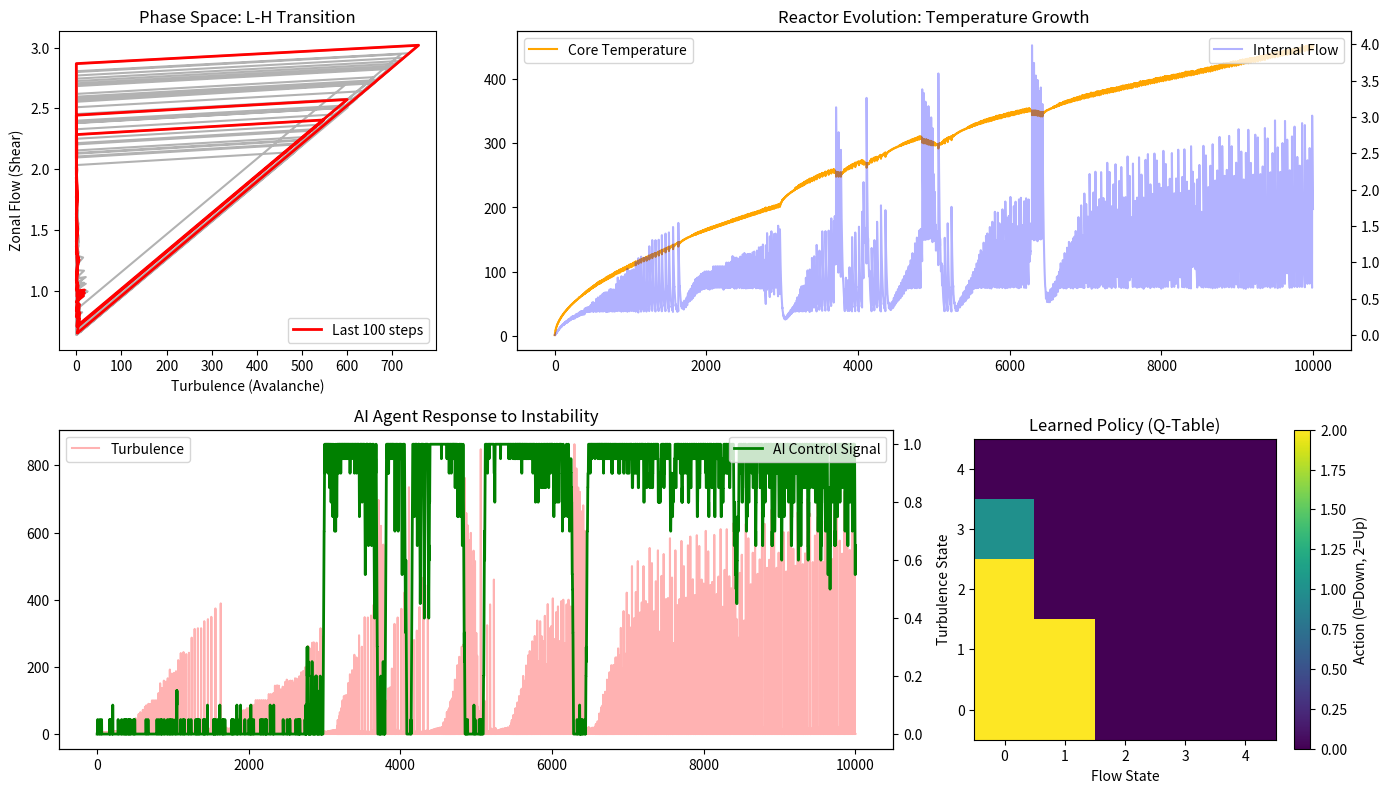

This figure's Python source:
# SPDX-License-Identifier: AGPL-3.0-or-later
# Commercial license available
# © Concepts 1996–2026 Miroslav Šotek. All rights reserved.
# © Code 2020–2026 Miroslav Šotek. All rights reserved.
# ORCID: 0009-0009-3560-0851
# Contact: www.anulum.li | protoscience@anulum.li
# SCPN Fusion Core — Advanced SOC Fusion Learning
"""Self-organised-criticality learning runtime for turbulence and shear control."""

from __future__ import annotations

import logging
from typing import Any, Dict, Optional, Tuple

import matplotlib.pyplot as plt
import numpy as np

logger = logging.getLogger(__name__)

L = 60
TIME_STEPS = 10000
Z_CRIT_BASE = 6.0
FLOW_GENERATION = 0.2
FLOW_DAMPING = 0.05
SHEAR_EFFICIENCY = 3.0

ALPHA = 0.1
GAMMA = 0.95
EPSILON = 0.1
N_STATES_TURB = 5
N_STATES_FLOW = 5
N_ACTIONS = 3


def _normalize_bounds(bounds: Tuple[float, float], name: str) -> Tuple[float, float]:
    lo = float(bounds[0])
    hi = float(bounds[1])
    if not np.isfinite(lo) or not np.isfinite(hi) or lo >= hi:
        raise ValueError(f"{name} must be finite with lower < upper.")
    return lo, hi


class CoupledSandpileReactor:
    """
    Predator-prey sandpile approximation for turbulence/flow coupling.
    """

    def __init__(
        self,
        size: int = L,
        *,
        z_crit_base: float = Z_CRIT_BASE,
        flow_generation: float = FLOW_GENERATION,
        flow_damping: float = FLOW_DAMPING,
        shear_efficiency: float = SHEAR_EFFICIENCY,
        max_sub_steps: int = 50,
        flow_bounds: Tuple[float, float] = (0.0, 5.0),
        energy_per_topple_mj: float = 0.05,  # Physical calibration
    ) -> None:
        size = int(size)
        if size < 8:
            raise ValueError("size must be >= 8.")
        self.size = size
        self.z_crit_base = float(z_crit_base)
        self.energy_per_topple_mj = float(energy_per_topple_mj)
        flow_generation = float(flow_generation)
        if not np.isfinite(flow_generation) or flow_generation < 0.0:
            raise ValueError("flow_generation must be finite and >= 0.")
        flow_damping = float(flow_damping)
        if not np.isfinite(flow_damping) or flow_damping < 0.0 or flow_damping >= 1.0:
            raise ValueError("flow_damping must be finite and in [0, 1).")
        shear_efficiency = float(shear_efficiency)
        if not np.isfinite(shear_efficiency) or shear_efficiency < 0.0:
            raise ValueError("shear_efficiency must be finite and >= 0.")
        max_sub_steps = int(max_sub_steps)
        if max_sub_steps < 1:
            raise ValueError("max_sub_steps must be >= 1.")
        self.flow_generation = flow_generation
        self.flow_damping = flow_damping
        self.shear_efficiency = shear_efficiency
        self.max_sub_steps = max_sub_steps
        self.flow_bounds = _normalize_bounds(flow_bounds, "flow_bounds")

        self.Z = np.zeros(self.size, dtype=np.float64)
        self.h = np.zeros(self.size, dtype=np.float64)
        self.flow = 0.0

    def drive(self, amount: float = 1.0) -> None:
        """Inject edge drive into the sandpile state with non-negative magnitude."""

        self.Z[0] += max(float(amount), 0.0)

    def step_physics(self, external_shear: float) -> tuple[int, float, float]:
        """Advance one avalanche-relaxation step and return turbulence and flow diagnostics."""

        eff_shear = float(self.flow + float(external_shear))
        current_z_crit = float(self.z_crit_base + self.shear_efficiency * eff_shear)
        total_topple = 0

        for _ in range(self.max_sub_steps):
            sites_active = np.where(current_z_crit <= self.Z)[0]
            if sites_active.size == 0:
                break
            for i in sites_active:
                self.Z[i] -= 2.0
                if i + 1 < self.size:
                    self.Z[i + 1] += 1.0
                if i - 1 >= 0:
                    self.Z[i - 1] += 1.0
                total_topple += 1

        self.flow += (float(total_topple) * self.flow_generation) / float(self.size)
        self.flow *= 1.0 - self.flow_damping
        lo, hi = self.flow_bounds
        self.flow = float(np.clip(self.flow, lo, hi))
        return int(total_topple), float(self.flow), eff_shear

    def get_profile_energy(self) -> float:
        """Return the core-side cumulative profile energy proxy."""

        self.h = np.cumsum(self.Z[::-1])[::-1]
        return float(self.h[0] if self.h.size else 0.0)

    def get_elm_energy_mj(self, topple_count: int) -> float:
        """Calculate real energy release from topple count."""
        return float(topple_count) * self.energy_per_topple_mj


class FusionAIAgent:
    """
    Tabular Q-learning controller on discretized turbulence/flow states.
    """

    def __init__(
        self,
        *,
        alpha: float = ALPHA,
        gamma: float = GAMMA,
        epsilon: float = EPSILON,
        n_states_turb: int = N_STATES_TURB,
        n_states_flow: int = N_STATES_FLOW,
        n_actions: int = N_ACTIONS,
        entropy_beta: float = 0.05,
    ) -> None:
        alpha = float(alpha)
        if not np.isfinite(alpha) or alpha < 0.0 or alpha > 1.0:
            raise ValueError("alpha must be finite and in [0, 1].")
        gamma = float(gamma)
        if not np.isfinite(gamma) or gamma < 0.0 or gamma > 1.0:
            raise ValueError("gamma must be finite and in [0, 1].")
        epsilon = float(epsilon)
        if not np.isfinite(epsilon) or epsilon < 0.0 or epsilon > 1.0:
            raise ValueError("epsilon must be finite and in [0, 1].")
        n_states_turb = int(n_states_turb)
        if n_states_turb < 1:
            raise ValueError("n_states_turb must be >= 1.")
        n_states_flow = int(n_states_flow)
        if n_states_flow < 1:
            raise ValueError("n_states_flow must be >= 1.")
        n_actions = int(n_actions)
        if n_actions < 1:
            raise ValueError("n_actions must be >= 1.")
        self.alpha = alpha
        self.gamma = gamma
        self.epsilon = epsilon
        self.entropy_beta = float(entropy_beta)
        self.n_states_turb = n_states_turb
        self.n_states_flow = n_states_flow
        self.n_actions = n_actions
        self.q_table = np.zeros(
            (self.n_states_turb, self.n_states_flow, self.n_actions),
            dtype=np.float64,
        )
        self.total_reward = 0.0

    def discretize_state(self, turb: float, flow: float) -> tuple[int, int]:
        """Map continuous turbulence and flow diagnostics to Q-table state indices."""

        s_turb = min(int(np.log1p(max(float(turb), 0.0))), self.n_states_turb - 1)
        s_flow = min(int(max(float(flow), 0.0)), self.n_states_flow - 1)
        return s_turb, s_flow

    def choose_action(
        self,
        state: tuple[int, int],
        rng: np.random.Generator,
    ) -> int:
        """Choose an epsilon-greedy shear-control action for the current discrete state."""

        if float(rng.random()) < self.epsilon:
            return int(rng.integers(self.n_actions))

        # Greedy action selection over the entropy-regularised Q-values.
        return int(np.argmax(self.q_table[state]))

    def learn(
        self,
        state: tuple[int, int],
        action: int,
        new_state: tuple[int, int],
        reward: float,
    ) -> float:
        """
        Soft-Q learning update with entropy regularization.
        Q(s,a) = R + gamma * [ max Q(s',a') + beta * Entropy ]
        """
        old_q = float(self.q_table[state][int(action)])

        future_qs = self.q_table[new_state]
        max_future_q = float(np.max(future_qs))

        # Entropy regularisation (soft-Q)
        probs = np.exp(future_qs - max_future_q)
        probs /= np.sum(probs)
        entropy = -np.sum(probs * np.log(probs + 1e-9))

        target = float(reward) + self.gamma * (max_future_q + self.entropy_beta * entropy)
        new_q = old_q + self.alpha * (target - old_q)

        self.q_table[state][int(action)] = new_q
        self.total_reward += float(reward)
        return new_q


class FusionAI_Agent(FusionAIAgent):
    """Backward-compatible alias for older scripts."""


def _plot_learning(
    h_turb: np.ndarray,
    h_flow: np.ndarray,
    h_temp: np.ndarray,
    h_shear_ctrl: np.ndarray,
    q_table: np.ndarray,
    output_path: str,
) -> tuple[bool, Optional[str]]:
    try:
        fig = plt.figure(figsize=(14, 8))
        ax1 = fig.add_subplot(2, 3, 1)
        lookback = min(1000, int(h_turb.size))
        if lookback > 0:
            ax1.plot(h_turb[-lookback:], h_flow[-lookback:], "k-", alpha=0.3)
        lookback_recent = min(100, int(h_turb.size))
        if lookback_recent > 0:
            ax1.plot(
                h_turb[-lookback_recent:],
                h_flow[-lookback_recent:],
                "r-",
                linewidth=2,
                label="Last 100 steps",
            )
        ax1.set_title("Phase Space: L-H Transition")
        ax1.set_xlabel("Turbulence (Avalanche)")
        ax1.set_ylabel("Zonal Flow (Shear)")
        ax1.legend()

        ax2 = fig.add_subplot(2, 3, (2, 3))
        ax2.plot(h_temp, color="orange", label="Core Temperature")
        ax2_twin = ax2.twinx()
        ax2_twin.plot(h_flow, color="blue", alpha=0.3, label="Internal Flow")
        ax2.set_title("Reactor Evolution: Temperature Growth")
        ax2.legend(loc="upper left")
        ax2_twin.legend(loc="upper right")

        ax3 = fig.add_subplot(2, 3, (4, 5))
        ax3.plot(h_turb, "r-", alpha=0.3, label="Turbulence")
        ax3_twin = ax3.twinx()
        ax3_twin.plot(h_shear_ctrl, "g-", linewidth=2, label="AI Control Signal")
        ax3.set_title("AI Agent Response to Instability")
        ax3.legend(loc="upper left")
        ax3_twin.legend(loc="upper right")

        ax4 = fig.add_subplot(2, 3, 6)
        policy_map = np.argmax(q_table, axis=2)
        im = ax4.imshow(policy_map, origin="lower", cmap="viridis")
        ax4.set_title("Learned Policy (Q-Table)")
        ax4.set_xlabel("Flow State")
        ax4.set_ylabel("Turbulence State")
        plt.colorbar(im, ax=ax4, label="Action (0=Down, 2=Up)")

        plt.tight_layout()
        plt.savefig(output_path)
        plt.close(fig)
        return True, None
    except Exception as exc:
        return False, str(exc)


def run_advanced_learning_sim(
    size: int = L,
    time_steps: int = TIME_STEPS,
    seed: int = 42,
    *,
    epsilon: float = EPSILON,
    noise_probability: float = 0.01,
    shear_step: float = 0.05,
    shear_bounds: Tuple[float, float] = (0.0, 1.0),
    save_plot: bool = True,
    output_path: str = "Advanced_SOC_Learning.png",
    verbose: bool = True,
) -> Dict[str, Any]:
    """
    Run deterministic SOC+Q-learning control simulation and return summary metrics.
    """
    steps = int(time_steps)
    if steps < 1:
        raise ValueError("time_steps must be >= 1.")
    lo_shear, hi_shear = _normalize_bounds(shear_bounds, "shear_bounds")
    shear_step = float(shear_step)
    if not np.isfinite(shear_step) or shear_step < 0.0:
        raise ValueError("shear_step must be finite and >= 0.")
    noise_probability = float(noise_probability)
    if not np.isfinite(noise_probability) or noise_probability < 0.0 or noise_probability > 1.0:
        raise ValueError("noise_probability must be finite and in [0, 1].")
    rng = np.random.default_rng(int(seed))

    if verbose:
        logger.info("--- SCPN SOC predator-prey physics with Q-learning control ---")

    reactor = CoupledSandpileReactor(size=int(size))
    brain = FusionAIAgent(epsilon=float(epsilon))

    h_turb: list[float] = []
    h_flow: list[float] = []
    h_temp: list[float] = []
    h_shear_ctrl: list[float] = []
    h_shear_total: list[float] = []

    current_ext_shear = 0.0
    cadence = max(steps // 10, 1)
    for t in range(steps):
        if t == 0:
            turb_prev = 0.0
            flow_prev = 0.0
        else:
            turb_prev = h_turb[-1]
            flow_prev = h_flow[-1]

        state = brain.discretize_state(turb_prev, flow_prev)
        action_idx = brain.choose_action(state, rng)
        if action_idx == 0:
            current_ext_shear -= shear_step
        elif action_idx == 2:
            current_ext_shear += shear_step
        current_ext_shear = float(np.clip(current_ext_shear, lo_shear, hi_shear))

        reactor.drive()
        if float(rng.random()) < noise_probability:
            reactor.drive()

        av_size, flow_val, total_shear = reactor.step_physics(current_ext_shear)
        core_temp = reactor.get_profile_energy()

        reward = (core_temp * 0.1) - (float(av_size) * 0.5) - (current_ext_shear * 2.0)
        next_state = brain.discretize_state(float(av_size), flow_val)
        brain.learn(state, action_idx, next_state, reward)

        h_turb.append(float(av_size))
        h_flow.append(float(flow_val))
        h_temp.append(float(core_temp))
        h_shear_ctrl.append(float(current_ext_shear))
        h_shear_total.append(float(total_shear))

        if verbose and (t % cadence == 0 or t == steps - 1):
            logger.info(
                "Step %d: Temp=%.2f | Flow=%.3f | Turb=%s | AI_Shear=%.3f | Q-Avg=%.4f",
                t,
                core_temp,
                flow_val,
                av_size,
                current_ext_shear,
                float(np.mean(brain.q_table)),
            )

    turb_arr = np.asarray(h_turb, dtype=np.float64)
    flow_arr = np.asarray(h_flow, dtype=np.float64)
    temp_arr = np.asarray(h_temp, dtype=np.float64)
    shear_arr = np.asarray(h_shear_ctrl, dtype=np.float64)
    total_shear_arr = np.asarray(h_shear_total, dtype=np.float64)

    plot_saved = False
    plot_error: Optional[str] = None
    if save_plot:
        plot_saved, plot_error = _plot_learning(
            turb_arr,
            flow_arr,
            temp_arr,
            shear_arr,
            brain.q_table,
            output_path,
        )
        if verbose and plot_saved:
            logger.info("Simulation complete. Analysis saved: %s", output_path)

    return {
        "seed": int(seed),
        "steps": int(steps),
        "final_core_temp": float(temp_arr[-1]) if temp_arr.size else 0.0,
        "final_flow": float(flow_arr[-1]) if flow_arr.size else 0.0,
        "final_external_shear": float(shear_arr[-1]) if shear_arr.size else 0.0,
        "mean_turbulence": float(np.mean(turb_arr)) if turb_arr.size else 0.0,
        "mean_flow": float(np.mean(flow_arr)) if flow_arr.size else 0.0,
        "mean_core_temp": float(np.mean(temp_arr)) if temp_arr.size else 0.0,
        "max_external_shear": float(np.max(shear_arr)) if shear_arr.size else 0.0,
        "mean_total_shear": float(np.mean(total_shear_arr)) if total_shear_arr.size else 0.0,
        "total_reward": float(brain.total_reward),
        "q_table_mean": float(np.mean(brain.q_table)),
        "q_table_max_abs": float(np.max(np.abs(brain.q_table))),
        "plot_saved": bool(plot_saved),
        "plot_error": plot_error,
    }


if __name__ == "__main__":
    run_advanced_learning_sim()
